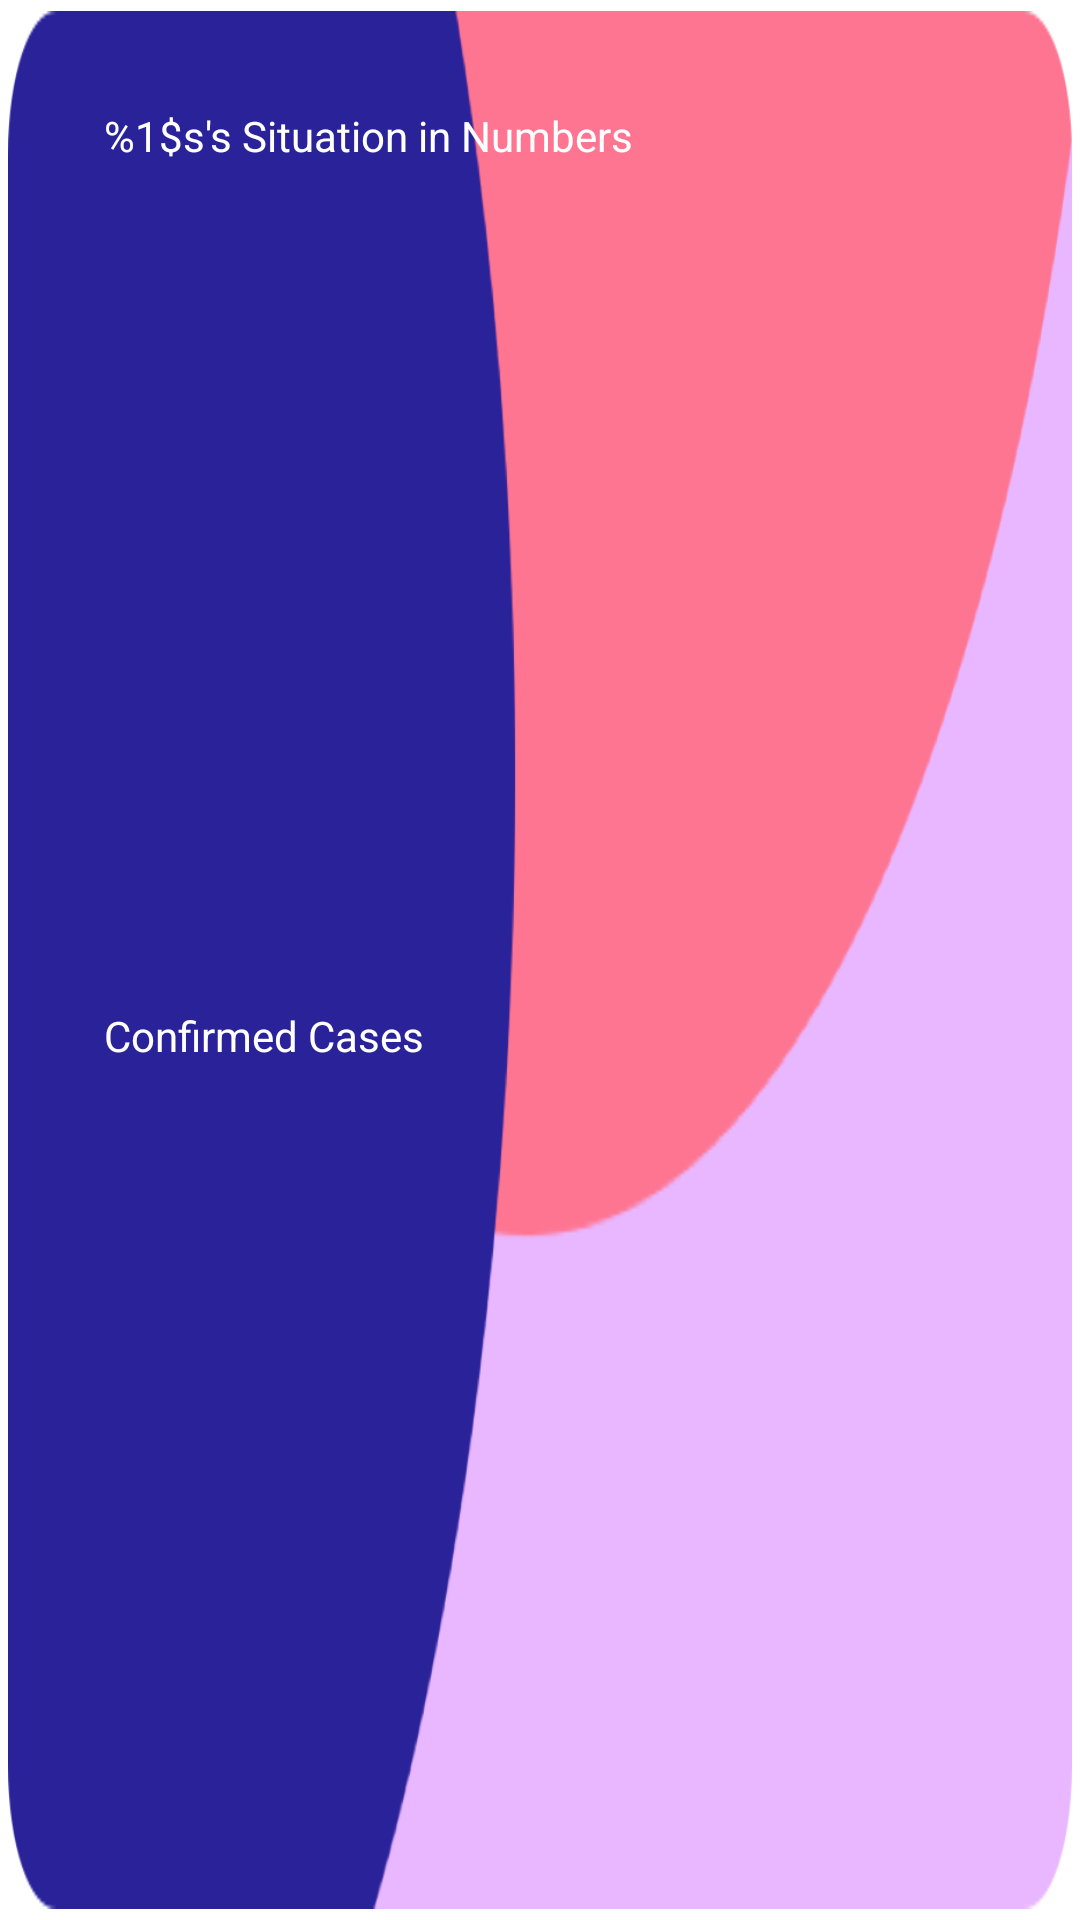

Reconstruct the res/layout file that produces this screen, plus the resources it refers to.
<!-- AndroidManifest.xml: application theme AppTheme -->
<!-- res/layout/fragment_dashboard.xml -->
<?xml version="1.0" encoding="utf-8"?>
<androidx.cardview.widget.CardView xmlns:android="http://schemas.android.com/apk/res/android"
    xmlns:app="http://schemas.android.com/apk/res-auto"
    xmlns:tools="http://schemas.android.com/tools"
    android:layout_width="360dp"
    android:layout_height="220dp"
    android:layout_gravity="start"
    app:cardBackgroundColor="@android:color/transparent"
    app:cardElevation="0dp"
    app:cardUseCompatPadding="true">

    <ImageView
        android:layout_width="match_parent"
        android:layout_height="match_parent"
        android:scaleType="fitXY"
        android:src="@drawable/card_2" />

    <RelativeLayout
        android:layout_width="match_parent"
        android:layout_height="wrap_content"
        android:padding="32dp">

        <TextView
            android:id="@+id/tv_country_situation"
            android:layout_width="wrap_content"
            android:layout_height="wrap_content"
            android:layout_alignParentTop="true"
            android:text="@string/country_situation"
            android:textColor="#FFF" />

        <LinearLayout
            android:layout_width="wrap_content"
            android:layout_height="wrap_content"
            android:layout_centerVertical="true"
            android:orientation="vertical">

            <TextView
                android:id="@+id/tv_confirmed_count"
                android:layout_width="wrap_content"
                android:layout_height="wrap_content"
                android:fontFamily="sans-serif-medium"
                android:textColor="#FFF"
                android:textSize="38sp"
                android:textStyle="bold"
                tools:text="3,12,213" />

            <TextView
                android:layout_width="wrap_content"
                android:layout_height="wrap_content"
                android:text="@string/confirmed_cases"
                android:textColor="#FFF" />
        </LinearLayout>

        <TextView
            android:id="@+id/tv_death_count"
            android:layout_width="wrap_content"
            android:layout_height="wrap_content"
            android:layout_alignParentBottom="true"
            android:textColor="#FFF"
            tools:text="@string/total_deaths" />
    </RelativeLayout>

</androidx.cardview.widget.CardView>
<!-- resources referenced by this layout -->
<resources>
  <!-- drawable card_2: png bitmap (drawable-hdpi, 12203 bytes) -->
  <string name="confirmed_cases">Confirmed Cases</string>
  <string name="country_situation">%1$s\'s Situation in Numbers</string>
  <string name="total_deaths">%1$s Total Deaths</string>
  <style name="AppTheme" parent="Theme.MaterialComponents.Light.NoActionBar">
          
          <item name="android:windowLightStatusBar">true</item>
          <item name="colorPrimary">@color/colorPrimary</item>
          <item name="colorPrimaryDark">@color/colorPrimaryDark</item>
          <item name="colorAccent">@color/colorAccent</item>
      </style>
  <color name="colorPrimary">#0947aa</color>
  <color name="colorPrimaryDark">#000000</color>
  <color name="colorAccent">#03DAC5</color>
</resources>
